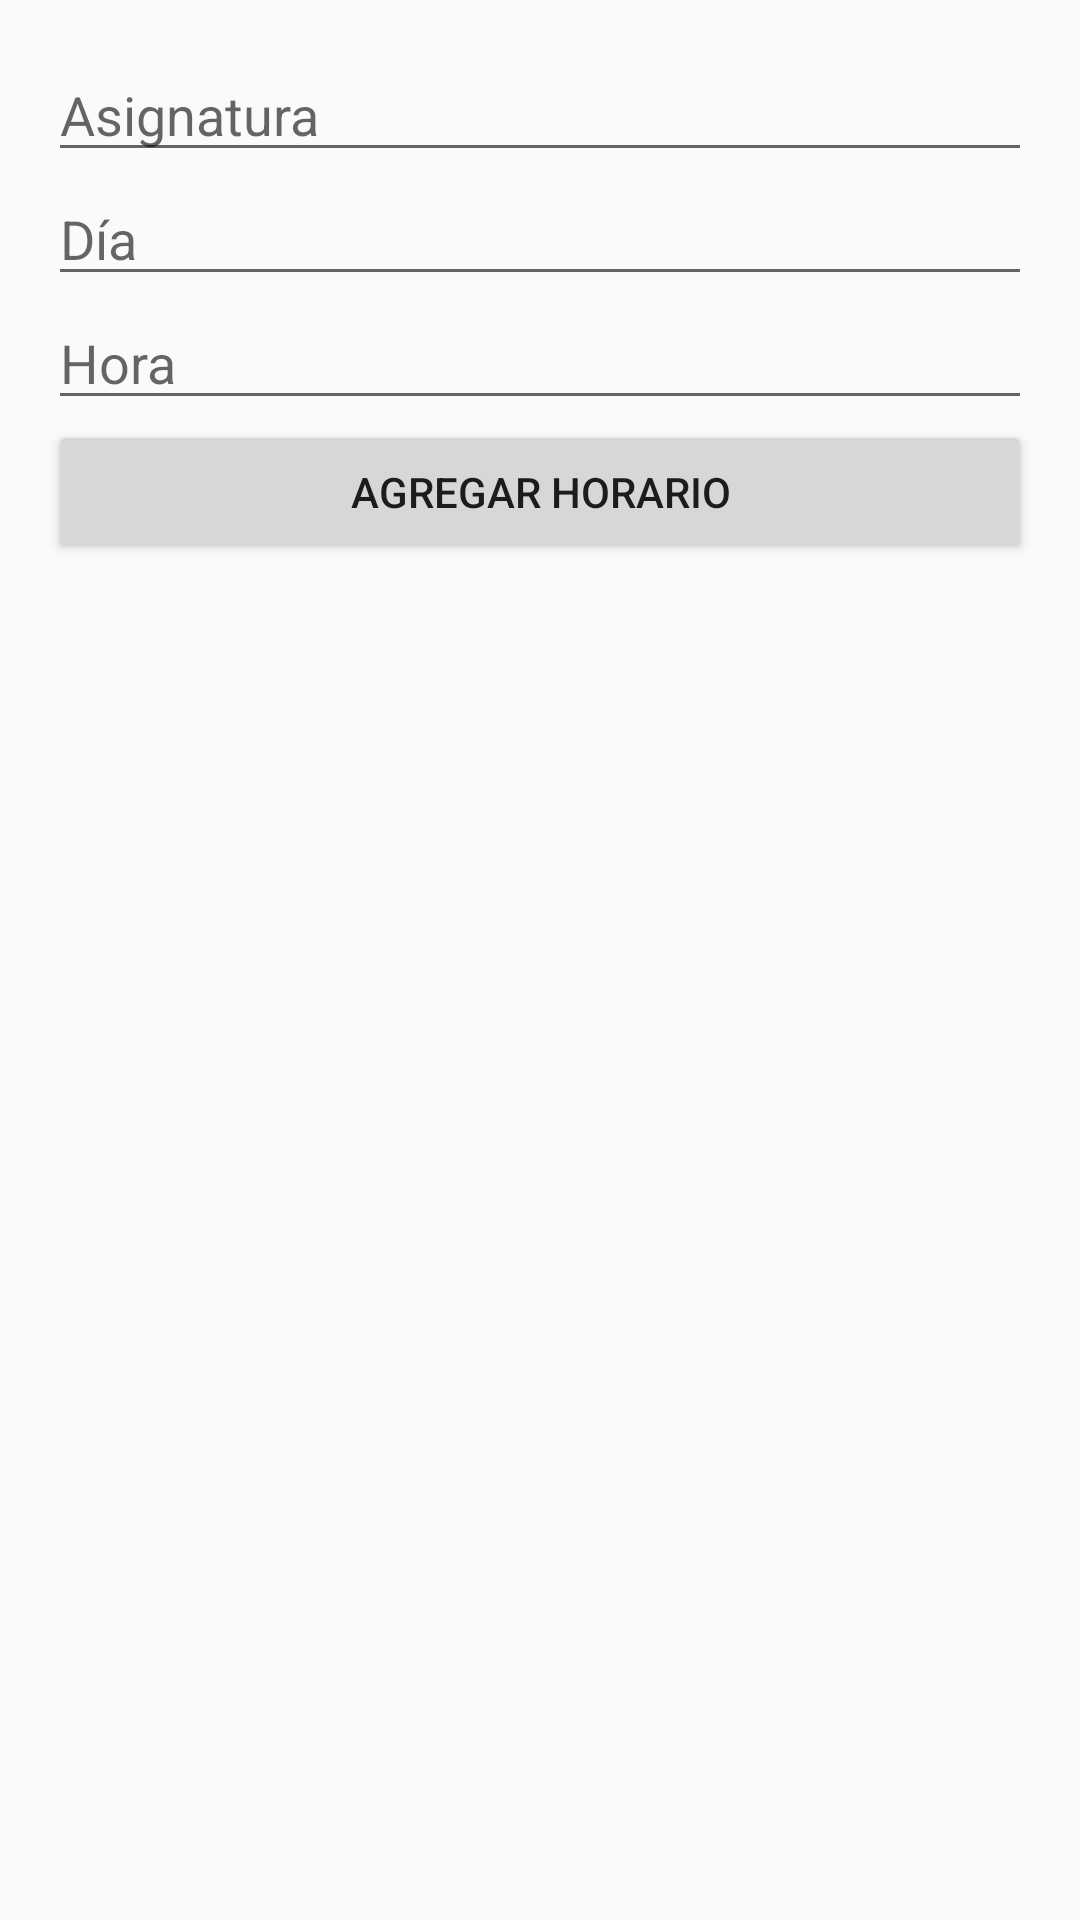

Write the Android layout XML for this screen, with the resource values it uses.
<!-- AndroidManifest.xml: application theme Theme.Parcial2Eventos20 -->
<!-- res/layout/activity_horario.xml -->
<?xml version="1.0" encoding="utf-8"?>
<LinearLayout
    xmlns:android="http://schemas.android.com/apk/res/android"
    android:layout_width="match_parent"
    android:layout_height="match_parent"
    android:orientation="vertical"
    android:padding="16dp">

    <EditText
        android:id="@+id/etAsignatura"
        android:layout_width="match_parent"
        android:layout_height="wrap_content"
        android:hint="Asignatura"
        android:marginBottom="8dp" />

    <EditText
        android:id="@+id/etDia"
        android:layout_width="match_parent"
        android:layout_height="wrap_content"
        android:hint="Día"
        android:marginBottom="8dp" />

    <EditText
        android:id="@+id/etHora"
        android:layout_width="match_parent"
        android:layout_height="wrap_content"
        android:hint="Hora"
        android:marginBottom="16dp" />

    <Button
        android:id="@+id/btnAgregarHorario"
        android:layout_width="match_parent"
        android:layout_height="wrap_content"
        android:text="Agregar Horario"
        android:marginBottom="16dp" />

    <ListView
        android:id="@+id/listaHorarios"
        android:layout_width="match_parent"
        android:layout_height="wrap_content" />
</LinearLayout>
<!-- resources referenced by this layout -->
<resources>
  <style name="Theme.Parcial2Eventos20" parent="android:Theme.Material.Light.NoActionBar" />
</resources>
